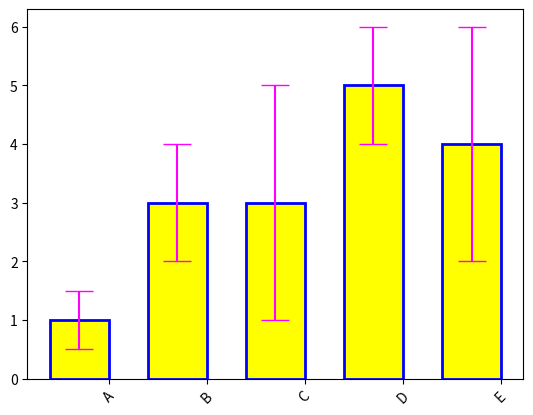

Source code (Python):
#-------------------------------------------------------------------------------
# Name:        module2
# Purpose:
#
# Author:      Jean
#
# Created:     20/08/2018
# Copyright:   (c) Jean 2018
# Licence:     <your licence>
#-------------------------------------------------------------------------------
import numpy as np
import matplotlib.pyplot as plt
import matplotlib.patches as patches
import matplotlib.path as path
from random import *

x = [1, 2, 2, 5, 3, 4, 4, 4, 4, 4, 5, 5]
plt.hist(x, range = (0, 5), bins = 5, color = 'yellow',
            edgecolor = 'red')
plt.xlabel('valeurs')
plt.ylabel('nombres')
plt.title('Exemple d\' histogramme simple')
plt.show()
plt.close()

plt.bar(range(5), [1, 3, 3, 5, 4], width = 0.6, color = 'yellow',
  edgecolor = 'blue', linewidth = 2, yerr = [0.5, 1, 2, 1, 2],
  ecolor = 'magenta', capsize = 10)
plt.xticks([x + 0.6 / 2 for x in range(5)], ['A', 'B', 'C', 'D', 'E'],
  rotation = 45)
plt.show()

def main():
    pass

if __name__ == '__main__':
    main()
